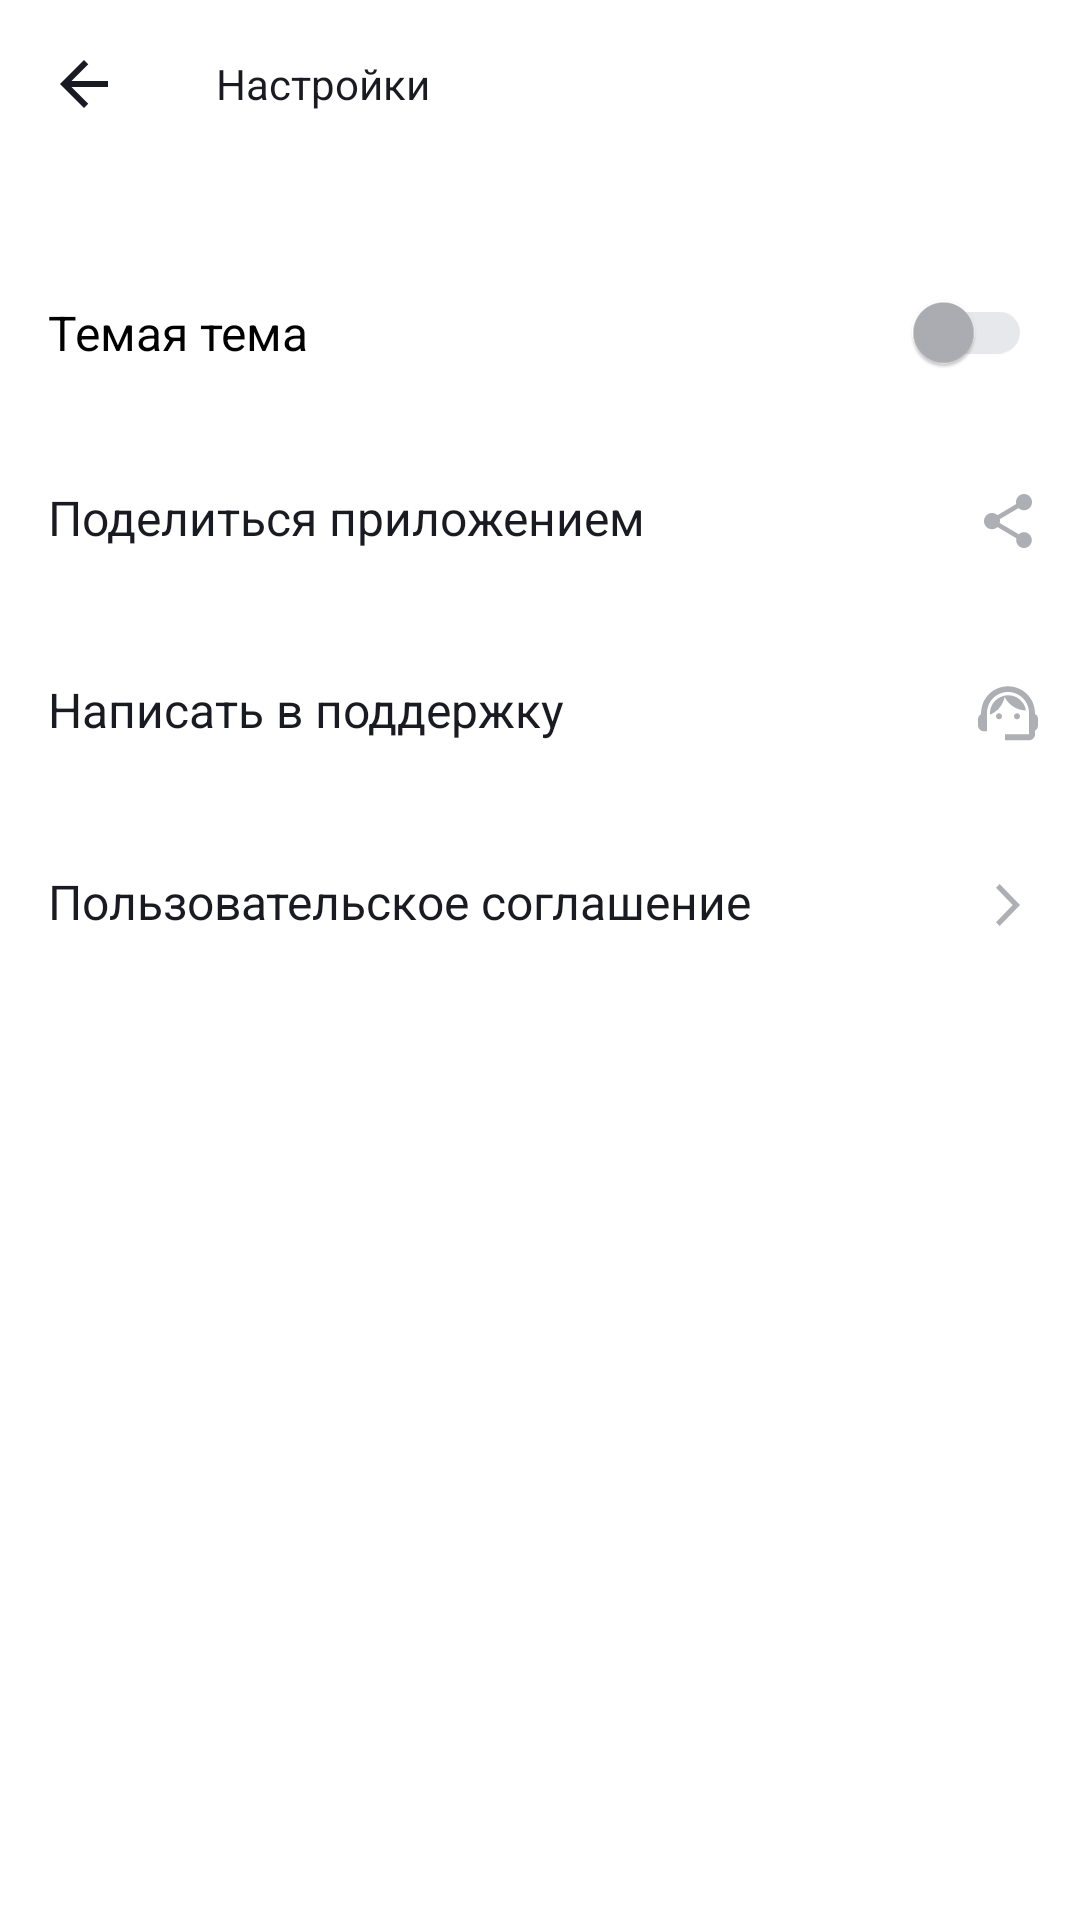

The Android layout XML behind this screen, and the referenced resources:
<!-- AndroidManifest.xml: application theme Base.Theme.PlaylistMaker -->
<!-- res/layout/activity_settings.xml -->
<?xml version="1.0" encoding="utf-8"?>
<LinearLayout
    xmlns:android="http://schemas.android.com/apk/res/android"
    xmlns:app="http://schemas.android.com/apk/res-auto"
    android:layout_width="match_parent"
    android:layout_height="match_parent"
    android:background="@color/white"
    android:orientation="vertical"

    >

    <com.google.android.material.appbar.MaterialToolbar
        android:id="@+id/settings_appbar"
        android:layout_width="match_parent"
        android:layout_height="@dimen/header_size"
        app:title="@string/settings"
        app:titleTextAppearance="@style/SettingsToolbarTitleTextStyle"
        app:titleTextColor="@color/yp_black"
        app:titleMarginStart="16dp"
        app:titleMarginTop="14dp"
        app:navigationIcon="@drawable/arrow"
        android:layout_marginBottom="24dp"
        />


    <com.google.android.material.switchmaterial.SwitchMaterial
        android:layout_width="match_parent"
        android:layout_height="wrap_content"
        android:gravity="center_vertical"
        android:paddingHorizontal="16dp"
        android:paddingVertical="20dp"
        android:text="@string/dk_theme"
        android:textSize="@dimen/text_size_medium"
        app:thumbTint="@color/thumb_color"
        app:trackTint="@color/track_color"

        />

    <com.google.android.material.textview.MaterialTextView
        android:layout_width="match_parent"
        android:layout_height="wrap_content"
        android:drawableEnd="@drawable/share"
        android:paddingVertical="20dp"
        android:paddingLeft="16dp"
        android:paddingRight="12dp"
        android:text="@string/share"
        android:textColor="@color/yp_black"
        android:textSize="@dimen/text_size_medium" />

    <com.google.android.material.textview.MaterialTextView
        android:layout_width="match_parent"
        android:layout_height="wrap_content"
        android:drawableEnd="@drawable/help"
        android:paddingLeft="16dp"
        android:paddingRight="12dp"
        android:paddingVertical="20dp"
        android:text="@string/help"
        android:textColor="@color/yp_black"
        android:textSize="@dimen/text_size_medium" />
    <com.google.android.material.textview.MaterialTextView
        android:layout_width="match_parent"
        android:layout_height="wrap_content"
        android:drawableEnd="@drawable/arl"
        android:paddingLeft="16dp"
        android:paddingRight="12dp"
        android:paddingVertical="20dp"
        android:text="@string/user_agr"
        android:textColor="@color/yp_black"
        android:textSize="@dimen/text_size_medium" />

</LinearLayout>
<!-- resources referenced by this layout -->
<resources>
  <color name="white">#FFFFFFFF</color>
  <color name="yp_black">#1A1B22</color>
  <dimen name="header_size">56dp</dimen>
  <dimen name="text_size_medium">16sp</dimen>
  <!-- drawable arl (drawable) -->
  <vector xmlns:android="http://schemas.android.com/apk/res/android"
      android:width="24dp"
      android:height="24dp"
      android:viewportWidth="24"
      android:viewportHeight="24">
    <path
        android:pathData="M8,17.749L9.213,19L16,12L9.213,5L8,6.252L13.573,12L8,17.749Z"
        android:fillColor="@color/yp_gray"/>
  </vector>
  <!-- drawable arrow (drawable) -->
  <vector xmlns:android="http://schemas.android.com/apk/res/android"
      android:width="24dp"
      android:height="24dp"
      android:viewportWidth="24"
      android:viewportHeight="24">
    <group>
      <clip-path
          android:pathData="M0,0h24v24h-24z"/>
      <path
          android:pathData="M20,11H7.83L13.42,5.41L12,4L4,12L12,20L13.41,18.59L7.83,13H20V11Z"
          android:fillColor="?attr/black_or_white"/>
    </group>
  </vector>
  <!-- drawable share (drawable) -->
  <vector xmlns:android="http://schemas.android.com/apk/res/android"
      android:width="24dp"
      android:height="24dp"
      android:viewportWidth="24"
      android:viewportHeight="24">
    <path
        android:pathData="M17.333,15.723C16.658,15.723 16.053,15.994 15.591,16.419L9.253,12.669C9.298,12.461 9.333,12.253 9.333,12.036C9.333,11.819 9.298,11.611 9.253,11.404L15.52,7.69C16,8.142 16.631,8.422 17.333,8.422C18.809,8.422 20,7.211 20,5.711C20,4.211 18.809,3 17.333,3C15.858,3 14.667,4.211 14.667,5.711C14.667,5.928 14.702,6.136 14.747,6.343L8.48,10.057C8,9.605 7.369,9.325 6.667,9.325C5.191,9.325 4,10.536 4,12.036C4,13.536 5.191,14.747 6.667,14.747C7.369,14.747 8,14.467 8.48,14.015L14.809,17.774C14.764,17.964 14.738,18.163 14.738,18.361C14.738,19.816 15.902,21 17.333,21C18.764,21 19.929,19.816 19.929,18.361C19.929,16.907 18.764,15.723 17.333,15.723Z"
        android:fillColor="@color/yp_gray"/>
  </vector>
  <string name="dk_theme">Темая тема</string>
  <string name="help">Написать в поддержку</string>
  <string name="settings">Настройки</string>
  <string name="share">Поделиться приложением</string>
  <string name="user_agr">Пользовательское соглашение</string>
  <style name="Base.Theme.PlaylistMaker" parent="Theme.MaterialComponents.Light.NoActionBar">
          <item name="mback">@color/yp_white</item>
          <item name="grayL_or_white">@color/yp_gray_light</item>
          <item name="gray_or_black">@color/yp_gray</item>
          <item name="gray_or_white">@color/yp_gray</item>
          <item name="black_or_white">@color/yp_black</item>
          <item name="tblack_or_white">@color/black</item>
          <item name="white_or_black">@color/yp_white</item>
          <item name="text_swp_color">@color/yp_black</item>
          <item name="icons_swp_color">@color/yp_gray</item>
      </style>
  <color name="yp_gray">#FFAEAFB4</color>
  <color name="yp_white">#FFFFFF</color>
  <color name="yp_gray_light">#FFE6E8EB</color>
  <color name="black">#FF000000</color>
</resources>
